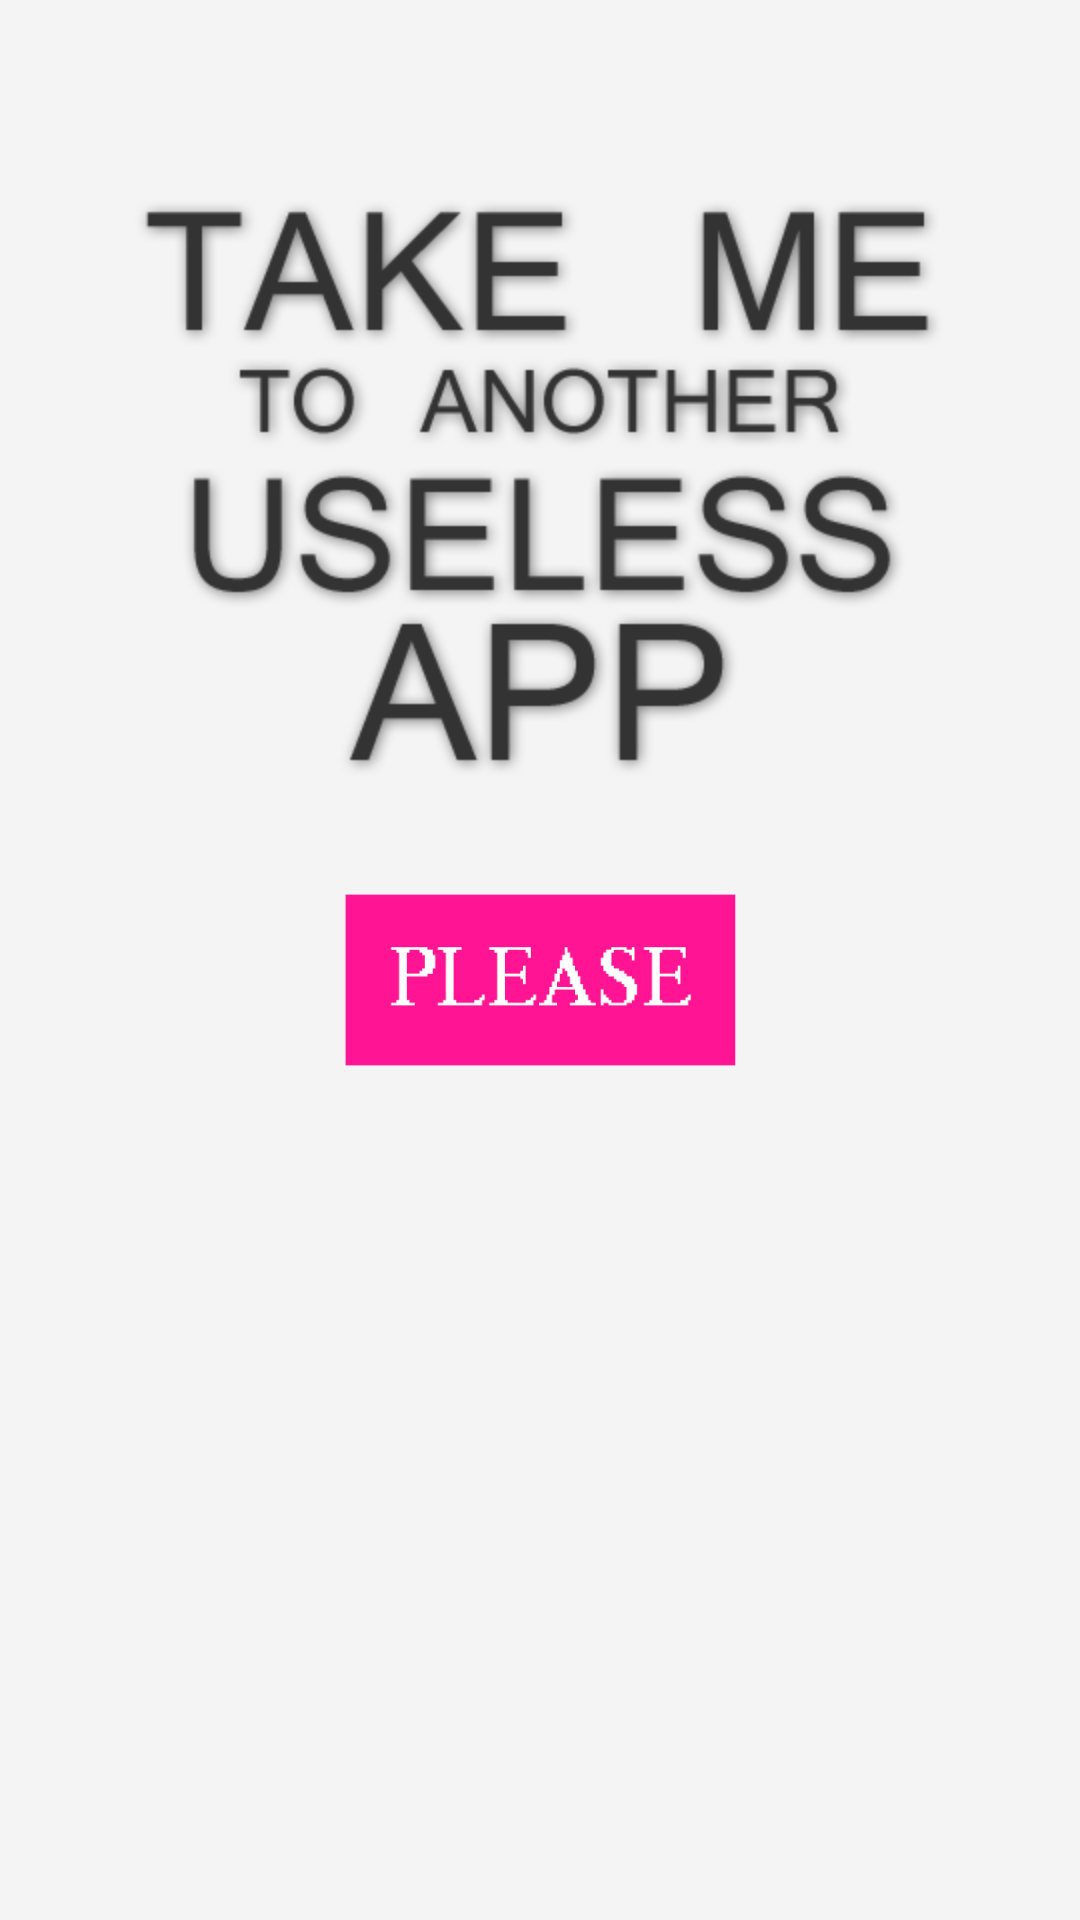

The Android layout XML behind this screen, and the referenced resources:
<!-- AndroidManifest.xml: application theme GnEmptyTheme -->
<!-- res/layout/activity_main.xml -->
<RelativeLayout xmlns:android="http://schemas.android.com/apk/res/android"
    xmlns:tools="http://schemas.android.com/tools"
    android:layout_width="match_parent"
    android:layout_height="match_parent"
    android:background="#f4f4f4"
    tools:context=".MainActivity" >

    <Button
        android:id="@+id/main_button"
        android:layout_width="150dp"
        android:layout_height="80dp"
        android:layout_below="@+id/imageView1"
        android:layout_centerHorizontal="true"
        android:background="@drawable/main_button_theme"
         />

    <ImageView
        android:id="@+id/imageView1"
        android:layout_width="fill_parent"
        android:layout_height="wrap_content"
        android:layout_alignParentLeft="true"
        android:layout_alignParentTop="true"
        android:layout_marginTop="50dp"
        android:src="@drawable/text" />

</RelativeLayout>
<!-- resources referenced by this layout -->
<resources>
  <!-- drawable main_button_theme (drawable-mdpi) -->
  <?xml version="1.0" encoding="utf-8"?>
  <selector xmlns:android="http://schemas.android.com/apk/res/android" >
      <item
          android:state_pressed = "true"
          android:drawable="@drawable/button_press" 
          />
      <item
          android:state_pressed = "false"
          android:drawable="@drawable/button_unpress" 
          />
  
  </selector>
  <!-- drawable text: png bitmap (drawable-hdpi, 36327 bytes) -->
  <style name="GnEmptyTheme">
      </style>
  <!-- drawable button_press: png bitmap (drawable-hdpi, 5421 bytes) -->
  <!-- drawable button_unpress: png bitmap (drawable-hdpi, 5226 bytes) -->
</resources>
